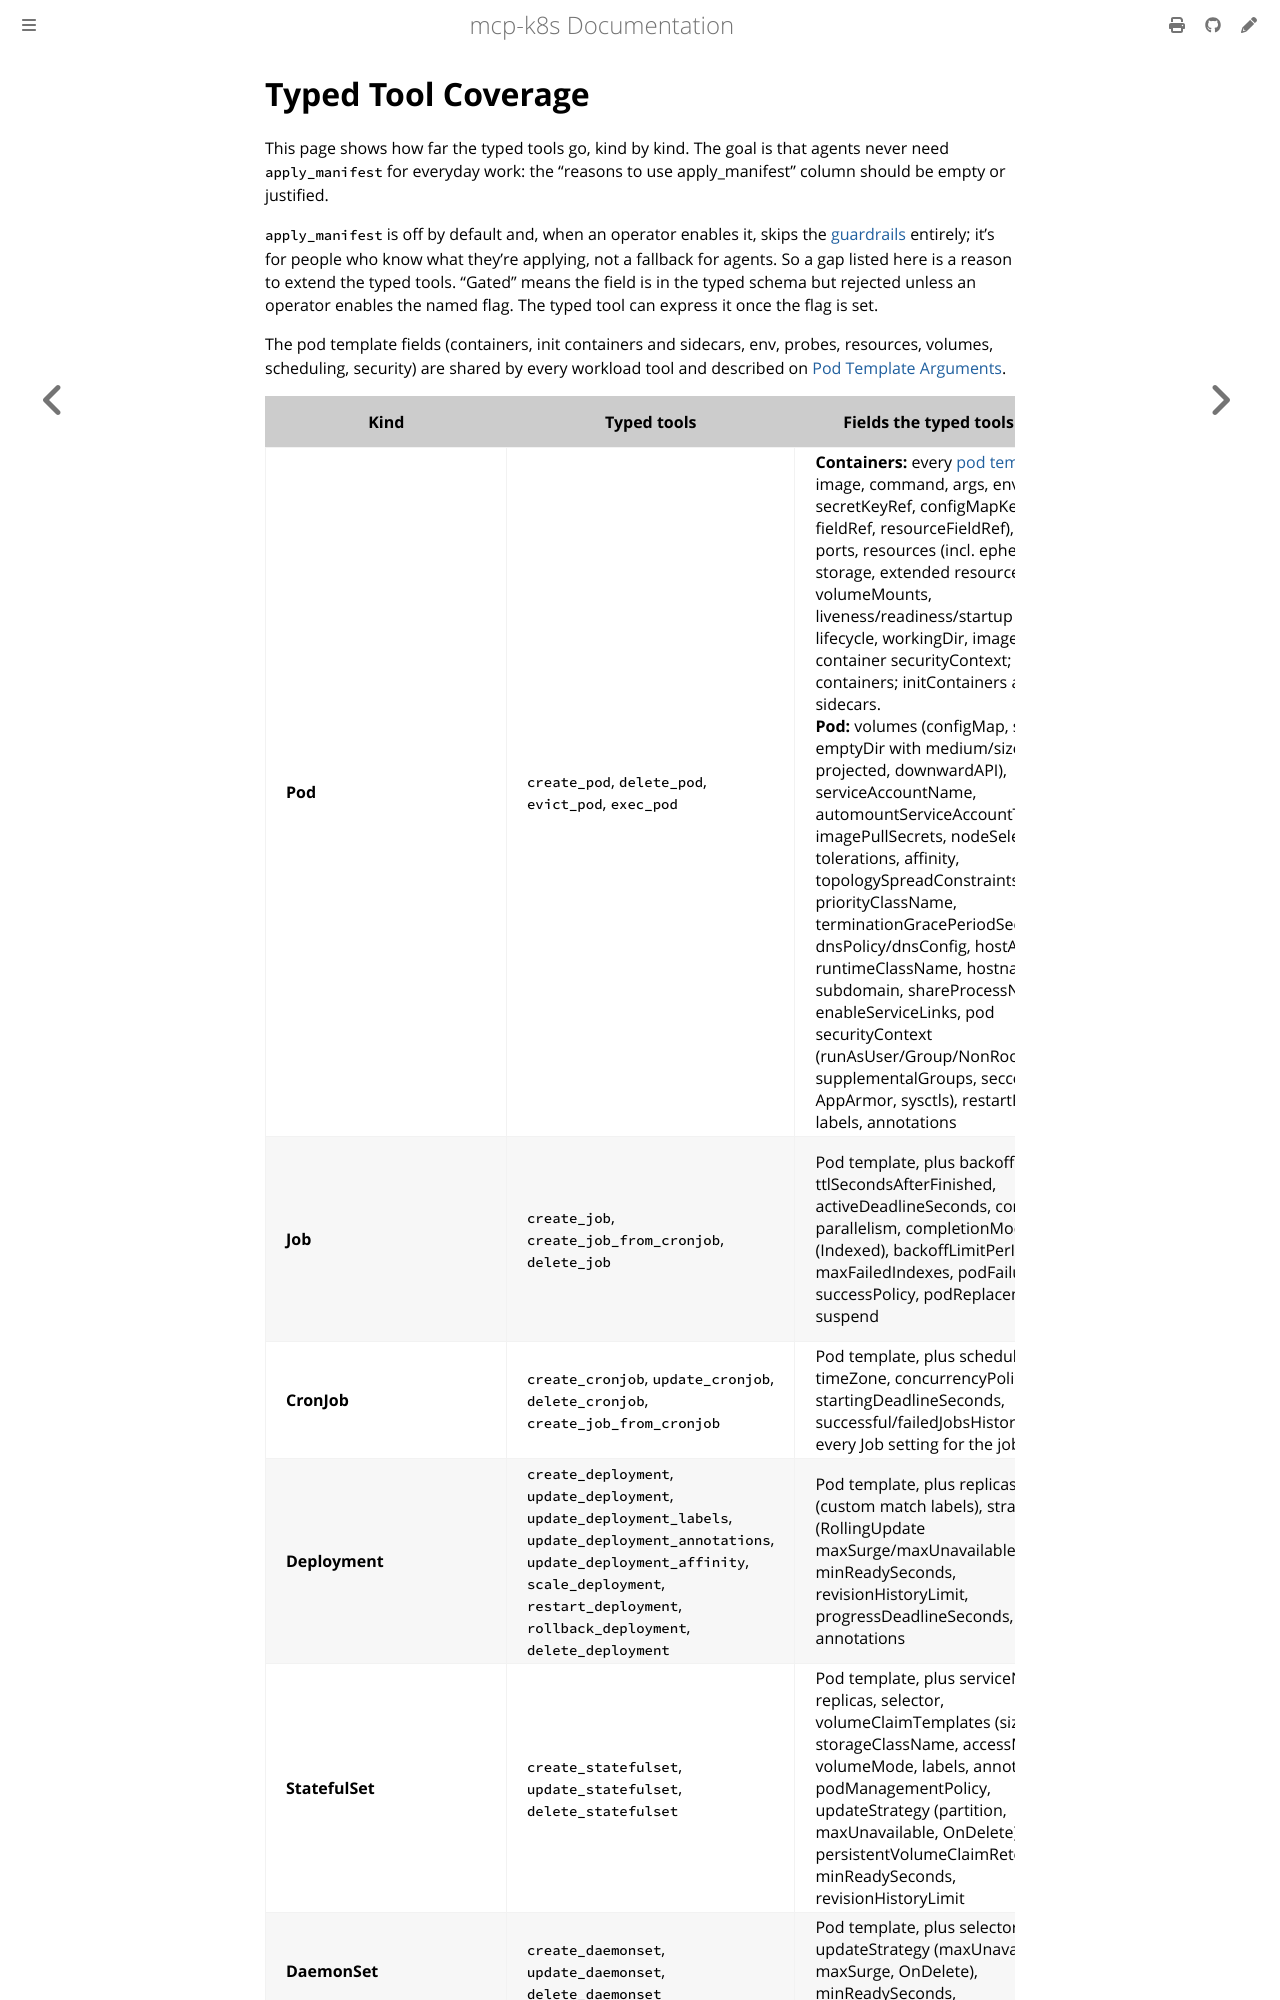

repository: alexconrey/mcp-k8s · page: latest/tools/coverage.html · generator: mdbook

# Typed Tool Coverage

This page shows how far the typed tools go, kind by kind. The goal is that agents never need `apply_manifest` for everyday work: the "reasons to use apply_manifest" column should be empty or justified.

`apply_manifest` is off by default and, when an operator enables it, skips the [guardrails](../permissions.md#workload-guardrails) entirely; it's for people who know what they're applying, not a fallback for agents. So a gap listed here is a reason to extend the typed tools. "Gated" means the field is in the typed schema but rejected unless an operator enables the named flag. The typed tool can express it once the flag is set.

The pod template fields (containers, init containers and sidecars, env, probes, resources, volumes, scheduling, security) are shared by every workload tool and described on [Pod Template Arguments](./pod-template.md).
